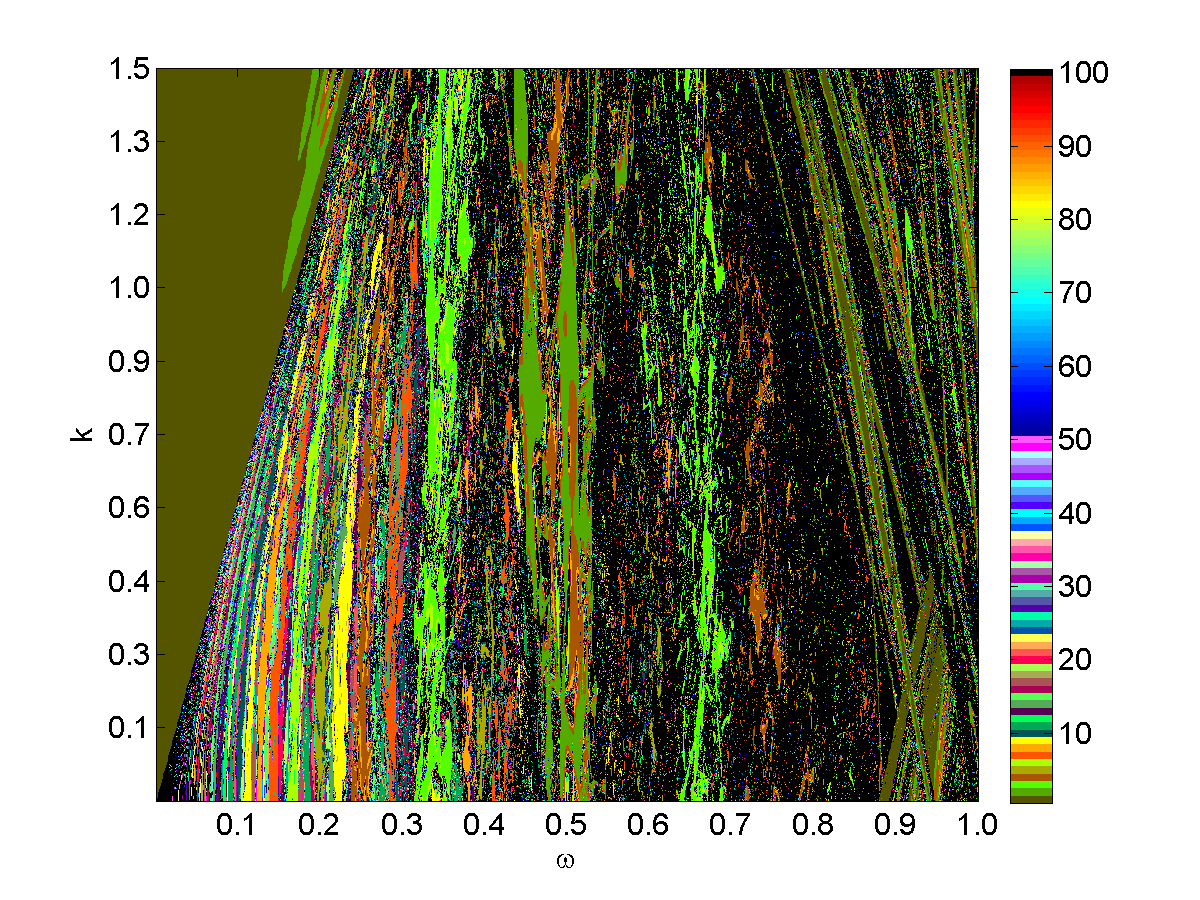

The file beside this chart, header and first rows:
1, 1, 1, 1, 1, 1, 1, 1, 1, 1, 1, 1, 1, 1, 1, 1, 1, 1, 1, 1, 1, 1, 1, 1
1, 1, 1, 1, 1, 1, 1, 1, 1, 1, 1, 1, 1, 1, 1, 1, 1, 1, 1, 1, 1, 1, 1, 1
1, 1, 1, 1, 1, 1, 1, 1, 1, 1, 1, 1, 1, 1, 1, 1, 1, 1, 1, 1, 1, 1, 1, 1
1, 1, 1, 1, 1, 1, 1, 1, 1, 1, 1, 1, 1, 1, 1, 1, 1, 1, 1, 1, 1, 1, 1, 1
1, 1, 1, 1, 1, 1, 1, 1, 1, 1, 1, 1, 1, 1, 1, 1, 1, 1, 1, 1, 1, 1, 1, 1
1, 1, 1, 1, 1, 1, 1, 1, 1, 1, 1, 1, 1, 1, 1, 1, 1, 1, 1, 1, 1, 1, 1, 1
1, 1, 1, 1, 1, 1, 1, 1, 1, 1, 1, 1, 1, 1, 1, 1, 1, 1, 1, 1, 1, 1, 1, 1
1, 1, 1, 1, 1, 1, 1, 1, 1, 1, 1, 1, 1, 1, 1, 1, 1, 1, 1, 1, 1, 1, 1, 1
1, 1, 1, 1, 1, 1, 1, 1, 1, 1, 1, 1, 1, 1, 1, 1, 1, 1, 1, 1, 1, 1, 1, 1
1, 1, 1, 1, 1, 1, 1, 1, 1, 1, 1, 1, 1, 1, 1, 1, 1, 1, 1, 1, 1, 1, 1, 1
1, 1, 1, 1, 1, 1, 1, 1, 1, 1, 1, 1, 1, 1, 1, 1, 1, 1, 1, 1, 1, 1, 1, 1
1, 1, 1, 1, 1, 1, 1, 1, 1, 1, 1, 1, 1, 1, 1, 1, 1, 1, 1, 1, 1, 1, 1, 1
1, 1, 1, 1, 1, 1, 1, 1, 1, 1, 1, 1, 1, 1, 1, 1, 1, 1, 1, 1, 1, 1, 1, 1
1, 1, 1, 1, 1, 1, 1, 1, 1, 1, 1, 1, 1, 1, 1, 1, 1, 1, 1, 1, 1, 1, 1, 1
1, 1, 1, 1, 1, 1, 1, 1, 1, 1, 1, 1, 1, 1, 1, 1, 1, 1, 1, 1, 1, 1, 1, 1
1, 1, 1, 1, 1, 1, 1, 1, 1, 1, 1, 1, 1, 1, 1, 1, 1, 1, 1, 1, 1, 1, 1, 1
1, 1, 1, 1, 1, 1, 1, 1, 1, 1, 1, 1, 1, 1, 1, 1, 1, 1, 1, 1, 1, 1, 1, 1
1, 1, 1, 1, 1, 1, 1, 1, 1, 1, 1, 1, 1, 1, 1, 1, 1, 1, 1, 1, 1, 1, 1, 1
1, 1, 1, 1, 1, 1, 1, 1, 1, 1, 1, 1, 1, 1, 1, 1, 1, 1, 1, 1, 1, 1, 1, 1
1, 1, 1, 1, 1, 1, 1, 1, 1, 1, 1, 1, 1, 1, 1, 1, 1, 1, 1, 1, 1, 1, 1, 1
1, 1, 1, 1, 1, 1, 1, 1, 1, 1, 1, 1, 1, 1, 1, 1, 1, 1, 1, 1, 1, 1, 1, 1
1, 1, 1, 1, 1, 1, 1, 1, 1, 1, 1, 1, 1, 1, 1, 1, 1, 1, 1, 1, 1, 1, 1, 1
1, 1, 1, 1, 1, 1, 1, 1, 1, 1, 1, 1, 1, 1, 1, 1, 1, 1, 1, 1, 1, 1, 1, 1
1, 1, 1, 1, 1, 1, 1, 1, 1, 1, 1, 1, 1, 1, 1, 1, 1, 1, 1, 1, 1, 1, 1, 1
1, 1, 1, 1, 1, 1, 1, 1, 1, 1, 1, 1, 1, 1, 1, 1, 1, 1, 1, 1, 1, 1, 1, 1
1, 1, 1, 1, 1, 1, 1, 1, 1, 1, 1, 1, 1, 1, 1, 1, 1, 1, 1, 1, 1, 1, 1, 1
1, 1, 1, 1, 1, 1, 1, 1, 1, 1, 1, 1, 1, 1, 1, 1, 1, 1, 1, 1, 1, 1, 1, 1
1, 1, 1, 1, 1, 1, 1, 1, 1, 1, 1, 1, 1, 1, 1, 1, 1, 1, 1, 1, 1, 1, 1, 1
1, 1, 1, 1, 1, 1, 1, 1, 1, 1, 1, 1, 1, 1, 1, 1, 1, 1, 1, 1, 1, 1, 1, 1
1, 1, 1, 1, 1, 1, 1, 1, 1, 1, 1, 1, 1, 1, 1, 1, 1, 1, 1, 1, 1, 1, 1, 1
1, 1, 1, 1, 1, 1, 1, 1, 1, 1, 1, 1, 1, 1, 1, 1, 1, 1, 1, 1, 1, 1, 1, 1
1, 1, 1, 1, 1, 1, 1, 1, 1, 1, 1, 1, 1, 1, 1, 1, 1, 1, 1, 1, 1, 1, 1, 1
1, 1, 1, 1, 1, 1, 1, 1, 1, 1, 1, 1, 1, 1, 1, 1, 1, 1, 1, 1, 1, 1, 1, 1
1, 1, 1, 1, 1, 1, 1, 1, 1, 1, 1, 1, 1, 1, 1, 1, 1, 1, 1, 1, 1, 1, 1, 1
1, 1, 1, 1, 1, 1, 1, 1, 1, 1, 1, 1, 1, 1, 1, 1, 1, 1, 1, 1, 1, 1, 1, 1
1, 1, 1, 1, 1, 1, 1, 1, 1, 1, 1, 1, 1, 1, 1, 1, 1, 1, 1, 1, 1, 1, 1, 1
1, 1, 1, 1, 1, 1, 1, 1, 1, 1, 1, 1, 1, 1, 1, 1, 1, 1, 1, 1, 1, 1, 1, 1
1, 1, 1, 1, 1, 1, 1, 1, 1, 1, 1, 1, 1, 1, 1, 1, 1, 1, 1, 1, 1, 1, 1, 1
1, 1, 1, 1, 1, 1, 1, 1, 1, 1, 1, 1, 1, 1, 1, 1, 1, 1, 1, 1, 1, 1, 1, 1
1, 1, 1, 1, 1, 1, 1, 1, 1, 1, 1, 1, 1, 1, 1, 1, 1, 1, 1, 1, 1, 1, 1, 1
1, 1, 1, 1, 1, 1, 1, 1, 1, 1, 1, 1, 1, 1, 1, 1, 1, 1, 1, 1, 1, 1, 1, 1
1, 1, 1, 1, 1, 1, 1, 1, 1, 1, 1, 1, 1, 1, 1, 1, 1, 1, 1, 1, 1, 1, 1, 1
1, 1, 1, 1, 1, 1, 1, 1, 1, 1, 1, 1, 1, 1, 1, 1, 1, 1, 1, 1, 1, 1, 1, 1
1, 1, 1, 1, 1, 1, 1, 1, 1, 1, 1, 1, 1, 1, 1, 1, 1, 1, 1, 1, 1, 1, 1, 1
1, 1, 1, 1, 1, 1, 1, 1, 1, 1, 1, 1, 1, 1, 1, 1, 1, 1, 1, 1, 1, 1, 1, 1
1, 1, 1, 1, 1, 1, 1, 1, 1, 1, 1, 1, 1, 1, 1, 1, 1, 1, 1, 1, 1, 1, 1, 1
1, 1, 1, 1, 1, 1, 1, 1, 1, 1, 1, 1, 1, 1, 1, 1, 1, 1, 1, 1, 1, 1, 1, 1
1, 1, 1, 1, 1, 1, 1, 1, 1, 1, 1, 1, 1, 1, 1, 1, 1, 1, 1, 1, 1, 1, 1, 1
1, 1, 1, 1, 1, 1, 1, 1, 1, 1, 1, 1, 1, 1, 1, 1, 1, 1, 1, 1, 1, 1, 1, 1
1, 1, 1, 1, 1, 1, 1, 1, 1, 1, 1, 1, 1, 1, 1, 1, 1, 1, 1, 1, 1, 1, 1, 1
1, 1, 1, 1, 1, 1, 1, 1, 1, 1, 1, 1, 1, 1, 1, 1, 1, 1, 1, 1, 1, 1, 1, 1
1, 1, 1, 1, 1, 1, 1, 1, 1, 1, 1, 1, 1, 1, 1, 1, 1, 1, 1, 1, 1, 1, 1, 1
1, 1, 1, 1, 1, 1, 1, 1, 1, 1, 1, 1, 1, 1, 1, 1, 1, 1, 1, 1, 1, 1, 1, 1
1, 1, 1, 1, 1, 1, 1, 1, 1, 1, 1, 1, 1, 1, 1, 1, 1, 1, 1, 1, 1, 1, 1, 1
1, 1, 1, 1, 1, 1, 1, 1, 1, 1, 1, 1, 1, 1, 1, 1, 1, 1, 1, 1, 1, 1, 1, 1
1, 1, 1, 1, 1, 1, 1, 1, 1, 1, 1, 1, 1, 1, 1, 1, 1, 1, 1, 1, 1, 1, 1, 1
1, 1, 1, 1, 1, 1, 1, 1, 1, 1, 1, 1, 1, 1, 1, 1, 1, 1, 1, 1, 1, 1, 1, 1
1, 1, 1, 1, 1, 1, 1, 1, 1, 1, 1, 1, 1, 1, 1, 1, 1, 1, 1, 1, 1, 1, 1, 1
1, 1, 1, 1, 1, 1, 1, 1, 1, 1, 1, 1, 1, 1, 1, 1, 1, 1, 1, 1, 1, 1, 1, 1
1, 1, 1, 1, 1, 1, 1, 1, 1, 1, 1, 1, 1, 1, 1, 1, 1, 1, 1, 1, 1, 1, 1, 1
1, 1, 1, 1, 1, 1, 1, 1, 1, 1, 1, 1, 1, 1, 1, 1, 1, 1, 1, 1, 1, 1, 1, 1
... 939 more rows
